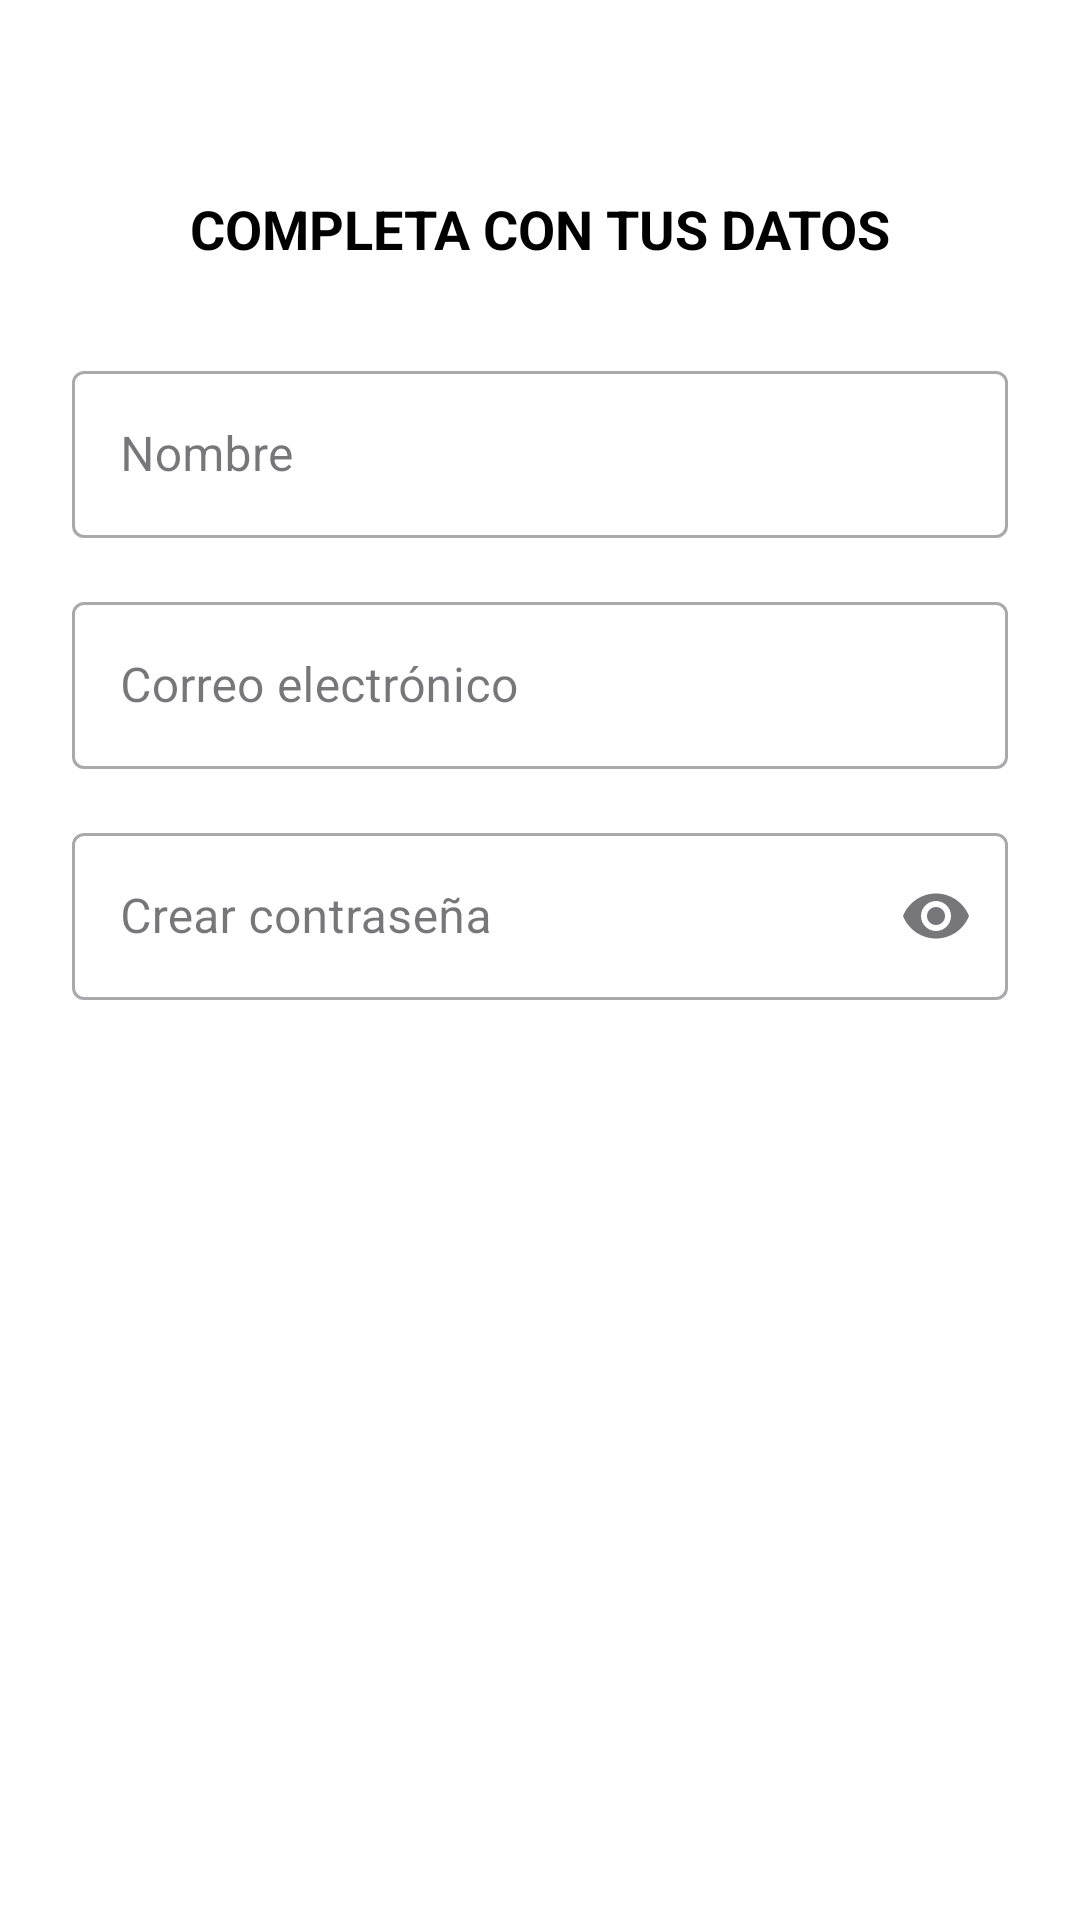

Android layout source for this screen:
<!-- AndroidManifest.xml: application theme Theme.ClubDeportivo -->
<!-- res/layout/activity_register.xml -->
<?xml version="1.0" encoding="utf-8"?>
<androidx.constraintlayout.widget.ConstraintLayout xmlns:android="http://schemas.android.com/apk/res/android"
    xmlns:app="http://schemas.android.com/apk/res-auto"
    xmlns:tools="http://schemas.android.com/tools"
    android:id="@+id/register"
    android:layout_width="match_parent"
    android:layout_height="match_parent"
    android:background="@android:color/white"
    android:padding="24dp"
    tools:context=".RegisterActivity">
    <ImageButton
        android:id="@+id/btnBack"
        android:layout_width="wrap_content"
        android:layout_height="wrap_content"
        android:background="?attr/selectableItemBackgroundBorderless"
        android:src="@drawable/ic_flecha_atras"
        app:layout_constraintStart_toStartOf="parent"
        app:layout_constraintTop_toTopOf="parent" />

    <TextView
        android:id="@+id/tvTitle"
        android:layout_width="wrap_content"
        android:layout_height="wrap_content"
        android:text="COMPLETA CON TUS DATOS"
        android:textSize="18sp"
        android:textStyle="bold"
        android:textColor="@android:color/black"
        app:layout_constraintTop_toBottomOf="@id/btnBack"
        app:layout_constraintStart_toStartOf="parent"
        app:layout_constraintEnd_toEndOf="parent"
        android:layout_marginTop="40dp" />

    <com.google.android.material.textfield.TextInputLayout
        android:id="@+id/tilName"
        style="@style/Widget.MaterialComponents.TextInputLayout.OutlinedBox"
        android:layout_width="match_parent"
        android:layout_height="wrap_content"
        android:hint="Nombre"
        app:layout_constraintTop_toBottomOf="@id/tvTitle"
        android:layout_marginTop="30dp">

        <com.google.android.material.textfield.TextInputEditText
            android:id="@+id/etNombre"
            android:layout_width="match_parent"
            android:layout_height="wrap_content"
            android:inputType="textPersonName"
            android:textColor="@android:color/black" />
    </com.google.android.material.textfield.TextInputLayout>

    <com.google.android.material.textfield.TextInputLayout
        android:id="@+id/tilEmail"
        style="@style/Widget.MaterialComponents.TextInputLayout.OutlinedBox"
        android:layout_width="match_parent"
        android:layout_height="wrap_content"
        android:hint="Correo electrónico"
        app:layout_constraintTop_toBottomOf="@id/tilName"
        android:layout_marginTop="16dp">

        <com.google.android.material.textfield.TextInputEditText
            android:id="@+id/etEmail"
            android:layout_width="match_parent"
            android:layout_height="wrap_content"
            android:inputType="textEmailAddress"
            android:textColor="@android:color/black" />
    </com.google.android.material.textfield.TextInputLayout>

    <com.google.android.material.textfield.TextInputLayout
        android:id="@+id/tilPassword"
        style="@style/Widget.MaterialComponents.TextInputLayout.OutlinedBox"
        android:layout_width="match_parent"
        android:layout_height="wrap_content"
        android:hint="Crear contraseña"
        app:endIconMode="password_toggle"
        app:layout_constraintTop_toBottomOf="@id/tilEmail"
        android:layout_marginTop="16dp">

        <com.google.android.material.textfield.TextInputEditText
            android:id="@+id/etContrasena"
            android:layout_width="match_parent"
            android:layout_height="wrap_content"
            android:inputType="textPassword"
            android:textColor="@android:color/black" />
    </com.google.android.material.textfield.TextInputLayout>

    <Button
        android:id="@+id/btnCrearCuenta"
        android:layout_width="match_parent"
        android:layout_height="56dp"
        android:text="CREAR CUENTA"
        app:layout_constraintTop_toBottomOf="@id/tilPassword"
        android:layout_marginTop="40dp"
        style="@style/LoginButtonStyle"/>

</androidx.constraintlayout.widget.ConstraintLayout>
<!-- resources referenced by this layout -->
<resources>
  <style name="LoginButtonStyle" parent="Widget.MaterialComponents.Button">
          <item name="backgroundTint">@color/red_app</item>
          <item name="android:textColor">@android:color/white</item>
          <item name="android:textSize">16sp</item>
          <item name="android:textStyle">bold</item>
          <item name="cornerRadius">30dp</item>
          <item name="rippleColor">@android:color/white</item>
      </style>
  <style name="Theme.ClubDeportivo" parent="Base.Theme.ClubDeportivo" />
  <color name="red_app">#A31900</color>
  <style name="Base.Theme.ClubDeportivo" parent="Theme.Material3.DayNight.NoActionBar">
          
          
      </style>
</resources>
